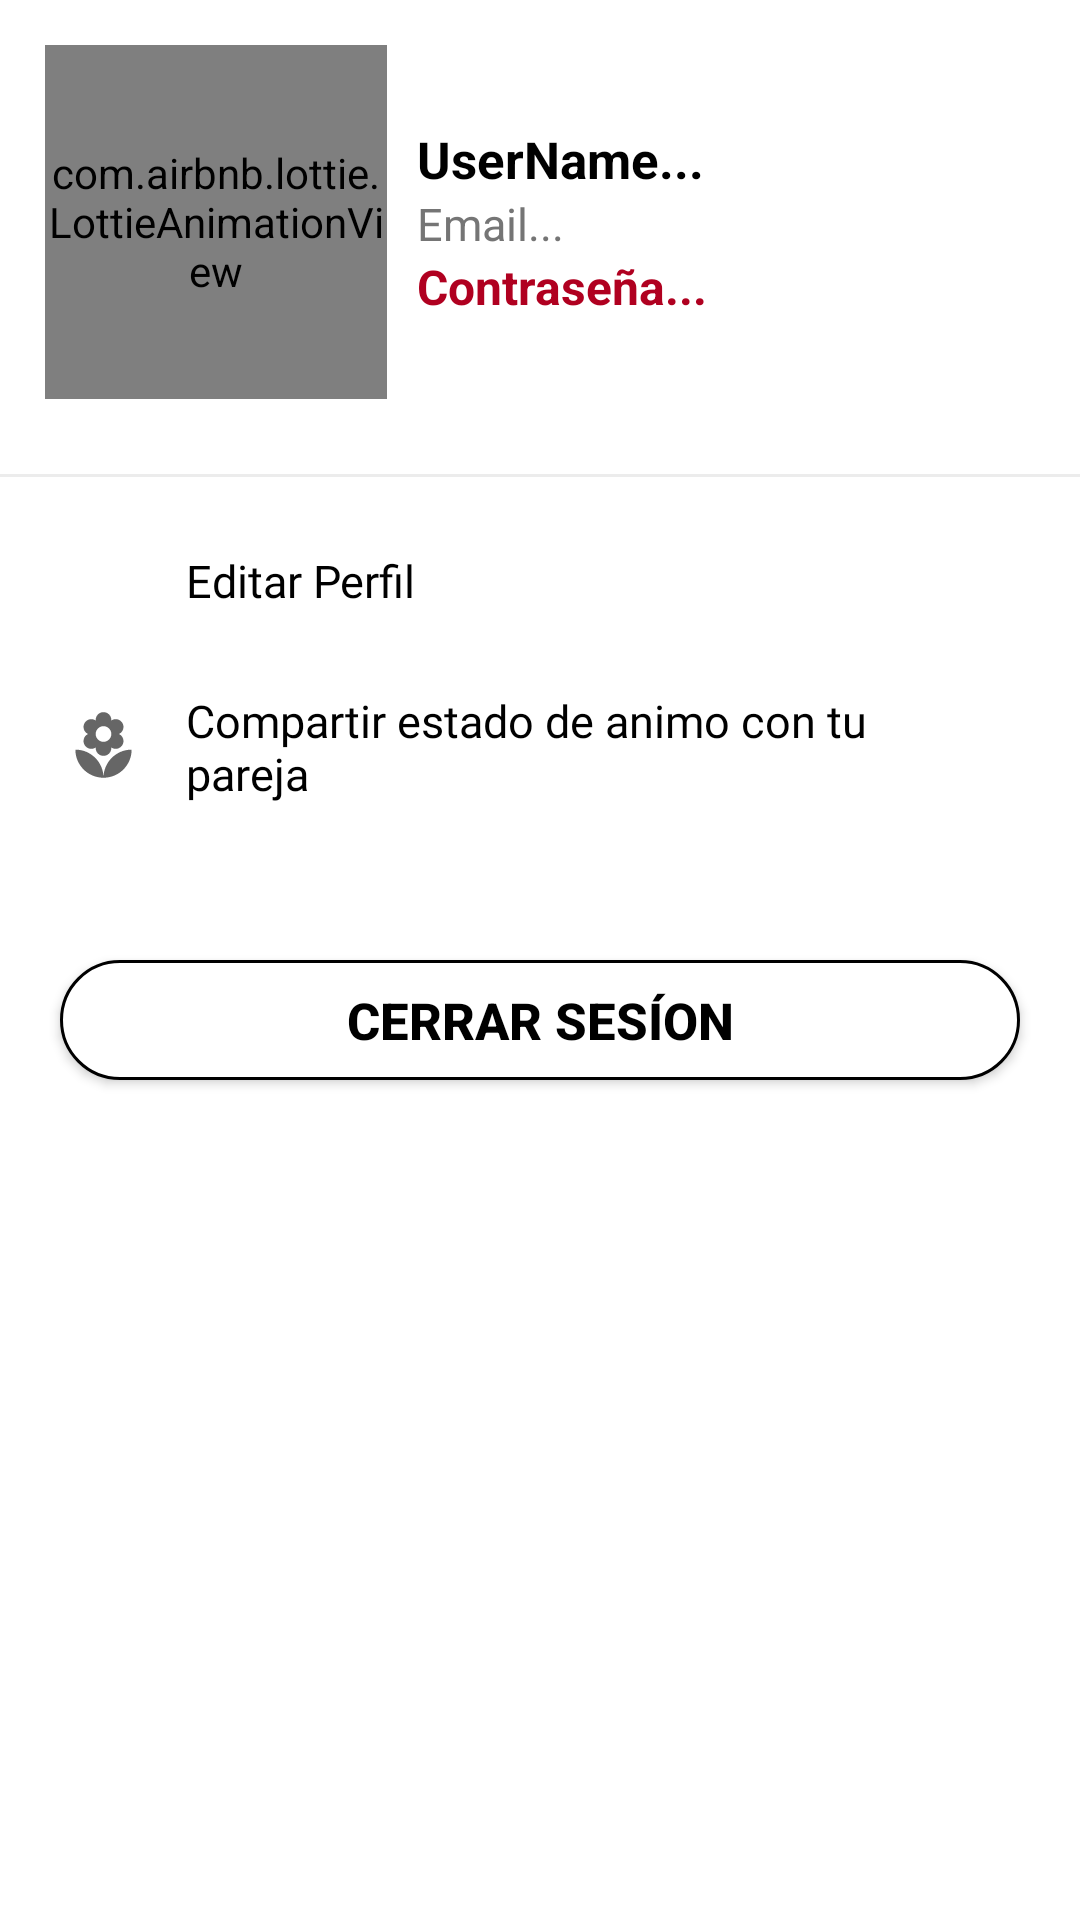

Android layout source for this screen:
<!-- AndroidManifest.xml: application theme Theme.GalleryLove -->
<!-- res/layout/layout_dialogo.xml -->
<?xml version="1.0" encoding="utf-8"?>
<LinearLayout xmlns:android="http://schemas.android.com/apk/res/android"
    xmlns:app="http://schemas.android.com/apk/res-auto"
    android:orientation="vertical"
    android:layout_width="match_parent"
    android:id="@+id/bottomShetContainer"
    android:layout_height="match_parent"
    android:background="@drawable/bottom_sheet_background">


    <LinearLayout
        android:layout_width="match_parent"
        android:layout_height="wrap_content"
        android:orientation="horizontal"
        android:padding="5dp">

        <com.airbnb.lottie.LottieAnimationView
            android:layout_width="114dp"
            android:layout_height="118dp"
            android:layout_margin="10dp"
            android:scaleType="centerCrop"
            app:lottie_rawRes="@raw/profile"
            app:lottie_loop="false"
            app:lottie_autoPlay="true"
           />
        <LinearLayout
            android:layout_width="match_parent"
            android:layout_height="match_parent"
            android:layout_marginEnd="10dp"
            android:gravity="center_vertical"
            android:orientation="vertical">

            <TextView
                android:layout_width="match_parent"
                android:layout_height="wrap_content"
                android:text="UserName..."
                android:textColor="@color/black"
                android:textStyle="bold"
                android:textSize="17dp"
                />
            <TextView
                android:layout_width="match_parent"
                android:layout_height="wrap_content"
                android:text="Email..."
                android:textColor="@color/colorSecondatyText"
                android:textSize="15dp"/>
            <TextView
                android:layout_width="match_parent"
                android:layout_height="wrap_content"
                android:text="Contraseña..."
                android:textColor="@color/design_default_color_error"
                android:textStyle="bold"
                android:textSize="16dp"/>

        </LinearLayout>

    </LinearLayout>

    <View
        android:layout_width="match_parent"
        android:layout_height="1dp"
        android:layout_marginTop="10dp"
        android:layout_marginBottom="10dp"
        android:background="@color/colorDivider"/>

    <LinearLayout
        android:id="@+id/buttomShare"
        android:layout_width="match_parent"
        android:layout_height="wrap_content"
        android:background="?android:attr/selectableItemBackground"
        android:clickable="true"
        android:focusable="true"
        android:gravity="center_vertical"
        android:orientation="horizontal"
        android:padding="12dp">
        <ImageView
            android:layout_width="25dp"
            android:layout_height="25dp"
            android:layout_marginStart="10dp"
            android:background="@drawable/ic_edit"
            android:contentDescription="@string/app_name"
            app:tint="@color/black" />
        <TextView
            android:layout_width="match_parent"
            android:layout_height="wrap_content"
            android:layout_marginStart="15dp"
            android:layout_marginEnd="25dp"
            android:text="Editar Perfil"
            android:fontFamily="@font/cabin"
            android:textColor="@color/black"
            android:textSize="15dp"/>

    </LinearLayout>

    <LinearLayout
        android:layout_width="match_parent"
        android:layout_height="wrap_content"
        android:background="?android:attr/selectableItemBackground"
        android:clickable="true"
        android:focusable="true"
        android:gravity="center_vertical"
        android:orientation="horizontal"
        android:padding="12dp">
        <ImageView
            android:layout_width="25dp"
            android:layout_height="25dp"
            android:layout_marginStart="10dp"
            android:contentDescription="@string/app_name"
            android:background="@drawable/ic_florist"
            app:tint="@color/black" />
        <TextView
            android:layout_width="match_parent"
            android:layout_height="wrap_content"
            android:layout_marginStart="15dp"
            android:layout_marginEnd="25dp"
            android:text="Compartir estado de animo con tu pareja"
            android:textColor="@color/black"
            android:fontFamily="@font/cabin"
            android:textSize="15dp"/>

    </LinearLayout>

    <Button

        android:layout_width="match_parent"
        android:layout_height="40dp"
        android:layout_marginStart="20dp"
        android:layout_marginEnd="20dp"
        android:layout_marginTop="40dp"
        android:layout_marginBottom="20dp"
        android:background="@drawable/btn_border_line"
        android:text="Cerrar Sesíon"
        android:textColor="@color/black"
        android:textStyle="bold"
        android:textSize="17dp"
        />

</LinearLayout>
<!-- resources referenced by this layout -->
<resources>
  <color name="black">#FF000000</color>
  <color name="colorDivider">#ECECEC</color>
  <color name="colorSecondatyText">#757575</color>
  <!-- drawable bottom_sheet_background (drawable) -->
  <?xml version="1.0" encoding="utf-8"?>
  <shape xmlns:android="http://schemas.android.com/apk/res/android">
      <solid android:color="#fff"/>
      <corners
          android:topRightRadius="30dp"
          android:topLeftRadius="30dp"
          />
  </shape>
  <!-- drawable btn_border_line (drawable) -->
  <shape xmlns:android="http://schemas.android.com/apk/res/android"
      android:shape="rectangle" >
  
      
      <solid
          android:color="@color/white" >
      </solid>
  
      
      <stroke
          android:width="1dp"
          android:color="@color/black" >
      </stroke>
  
      
      <corners
          android:radius="40dp"   >
      </corners>
  
  </shape>
  <!-- drawable ic_florist (drawable) -->
  <vector xmlns:android="http://schemas.android.com/apk/res/android"
      android:width="24dp"
      android:height="24dp"
      android:viewportWidth="24"
      android:viewportHeight="24"
      android:tint="?attr/colorControlNormal">
    <path
        android:fillColor="@color/black"
        android:pathData="M12,22c4.97,0 9,-4.03 9,-9 -4.97,0 -9,4.03 -9,9zM5.6,10.25c0,1.38 1.12,2.5 2.5,2.5 0.53,0 1.01,-0.16 1.42,-0.44l-0.02,0.19c0,1.38 1.12,2.5 2.5,2.5s2.5,-1.12 2.5,-2.5l-0.02,-0.19c0.4,0.28 0.89,0.44 1.42,0.44 1.38,0 2.5,-1.12 2.5,-2.5 0,-1 -0.59,-1.85 -1.43,-2.25 0.84,-0.4 1.43,-1.25 1.43,-2.25 0,-1.38 -1.12,-2.5 -2.5,-2.5 -0.53,0 -1.01,0.16 -1.42,0.44l0.02,-0.19C14.5,2.12 13.38,1 12,1S9.5,2.12 9.5,3.5l0.02,0.19c-0.4,-0.28 -0.89,-0.44 -1.42,-0.44 -1.38,0 -2.5,1.12 -2.5,2.5 0,1 0.59,1.85 1.43,2.25 -0.84,0.4 -1.43,1.25 -1.43,2.25zM12,5.5c1.38,0 2.5,1.12 2.5,2.5s-1.12,2.5 -2.5,2.5S9.5,9.38 9.5,8s1.12,-2.5 2.5,-2.5zM3,13c0,4.97 4.03,9 9,9 0,-4.97 -4.03,-9 -9,-9z"/>
  </vector>
  <string name="app_name">Gallery love</string>
  <style name="Theme.GalleryLove" parent="Theme.MaterialComponents.Light.NoActionBar">
          
          <item name="colorPrimary">@color/purple_500</item>
          <item name="colorPrimaryVariant">@color/purple_700</item>
          <item name="colorOnPrimary">@color/white</item>
          
          <item name="colorSecondary">@color/teal_200</item>
          <item name="colorSecondaryVariant">@color/teal_700</item>
          <item name="colorOnSecondary">@color/black</item>
          
          <item name="android:statusBarColor" tools:targetApi="l">?attr/colorPrimaryVariant</item>
          
      </style>
  <color name="white">#FFFFFFFF</color>
  <color name="purple_500">#CE295A</color>
  <color name="purple_700">#CE295A</color>
  <color name="teal_200">#FF03DAC5</color>
  <color name="teal_700">#FF018786</color>
</resources>
